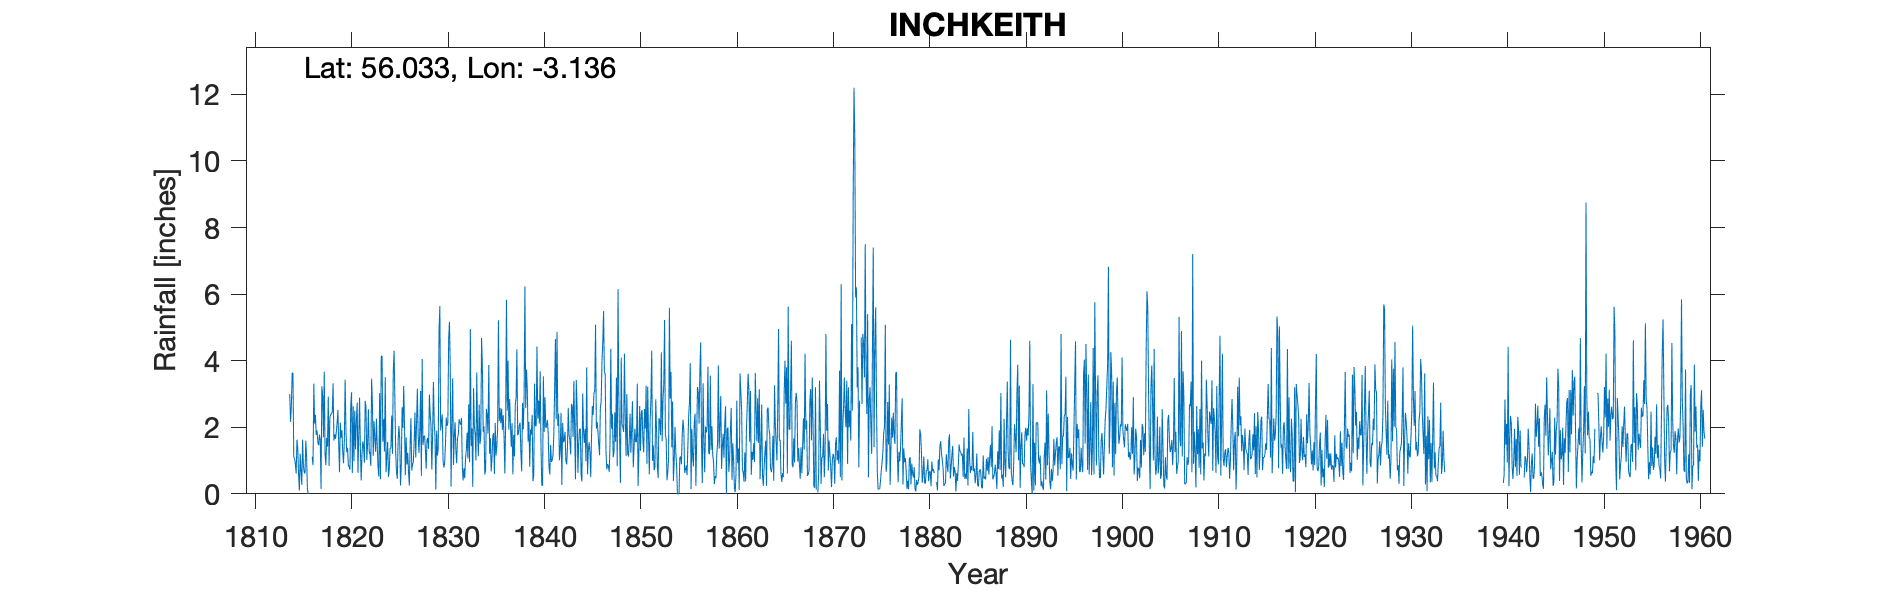

Values plotted in this chart, from the file beside it:
INCHKEITH LIGHTHOUSE, , , , , , , , , , , , , , , , , , , , , , , 
Grid ref, NT293828, Long, -3.136, Lat, 56.03, Elevation, 190, ft, , , , , , , , , , , , , , , 
Station no, 5504, , , , , , , , , , , , , , , , , , , , , , 
, 1810, 1811, 1812, 1813, 1814, 1815, 1816, 1817, 1818, 1819, 1820, 1821, 1822, 1823, 1824, 1825, 1826, 1827, 1828, 1829, 1830, 1831, 1832
January, , , , , 3, 0.1, , 1.46, 2.92, 2.52, 1.38, 2.74, 1.02, 2.26, 0.65, 1.24, 0.56, 2.44, 1.75, 2.13, 0.79, 0.87, 0.4
February, , , , , 2.16, 1.2, , 1.78, 0.84, 1.5, 0.87, 0.63, 1.48, 1.46, 1.13, 0.66, 1.7, 1.09, 1.34, 1.7, 0.93, 1.7, 0.77
March, , , , , 2.62, 0.68, , 1.6, 2.28, 0.65, 0.81, 1.77, 2.54, 0.79, 1.56, 0.45, 0.88, 2.16, 0.75, 0.13, 1.49, 2.15, 0.47
April, , , , , 3.63, 0.27, , 0.15, 2.39, 2.14, 0.73, 2.89, 1.28, 0.52, 0.51, 1.56, 1.23, 3.16, 1.61, 1.9, 2.29, 1.29, 1.06
May, , , , , 3.63, 1.63, 1.12, 3.23, 2.4, 1.69, 2.65, 1.37, 1.2, 3.03, 0.72, 2.04, 0.66, 1.75, 1.68, 1.15, 2.04, 0.92, 1.32
June, , , , , 1.1, 0.85, 0.86, 2.94, 2.46, 1.91, 3.05, 0.4, 0.84, 0.44, 1.37, 1.65, 0.25, 1.23, 1.35, 1.36, 2.15, 1.68, 1.84
July, , , , , 1.06, 0.65, 3.31, 1.7, 3.32, 1.26, 0.62, 1.17, 3.46, 4.13, 1.37, 0.25, 1.49, 1.88, 2.98, 4.88, 4.68, 1.76, 1.06
August, , , , , 0.9, 0.61, 2.11, 3.67, 1.6, 0.92, 2.63, 1.58, 2.7, 4.14, 2.35, 0.85, 2.27, 3.09, 2.36, 5.64, 5.17, 2.24, 2.69
September, , , , , 0.61, 1.6, 2.37, 1.2, 1.79, 1.57, 0.98, 1.43, 1.14, 1.56, 1.2, 2.6, 0.7, 0.54, 2.06, 1.9, 3.73, 2.12, 0.95
October, , , , , 1.63, 1.11, 1.77, 0.86, 1.65, 3.43, 2.5, 0.93, 2.18, 2.24, 3.69, 1.98, 0.89, 4.05, 0.73, 2.15, 0.22, 2.08, 4.95
November, , , , 4.8, 1.36, 0.15, 1.9, 1.68, 1.85, 1.94, 1.34, 2.79, 1.66, 1.27, 4.3, 3.24, 0.94, 1.47, 1.75, 2.39, 2.21, 2.28, 1.44
December, , , , , 0.58, 0, 1.54, 1.42, 2.12, 1.25, 2.2, 2.61, 1.26, 3.51, 2.81, 2.06, 1.56, 1.73, 3.36, 1, 3.47, 0.85, 1.97
Total, , , , , 22.28, 8.85, , 21.69, 25.62, 20.78, 19.76, 20.31, 20.76, 25.35, 21.66, 18.58, 13.13, 24.59, 21.72, 26.33, 29.17, 19.94, 18.92
Two other relevant sheets not used:, , , , , , , , , , , , , , , , , , , , , , , 
TYRain_1920-1930_32_pt1-page-069.csv, , , , , , , , , , , , , , , , , , , , , , , 
Disregarded as incomplete and Station 55…, , , , , , , , , , , , , , , , , , , , , , , 
TYRain_1931-1940_26_pt1-page-064.csv, , , , , , , , , , , , , , , , , , , , , , , 
Station No 5503 but does have additional…, , , , , , , , , , , , , , , , , , , , , , , 
